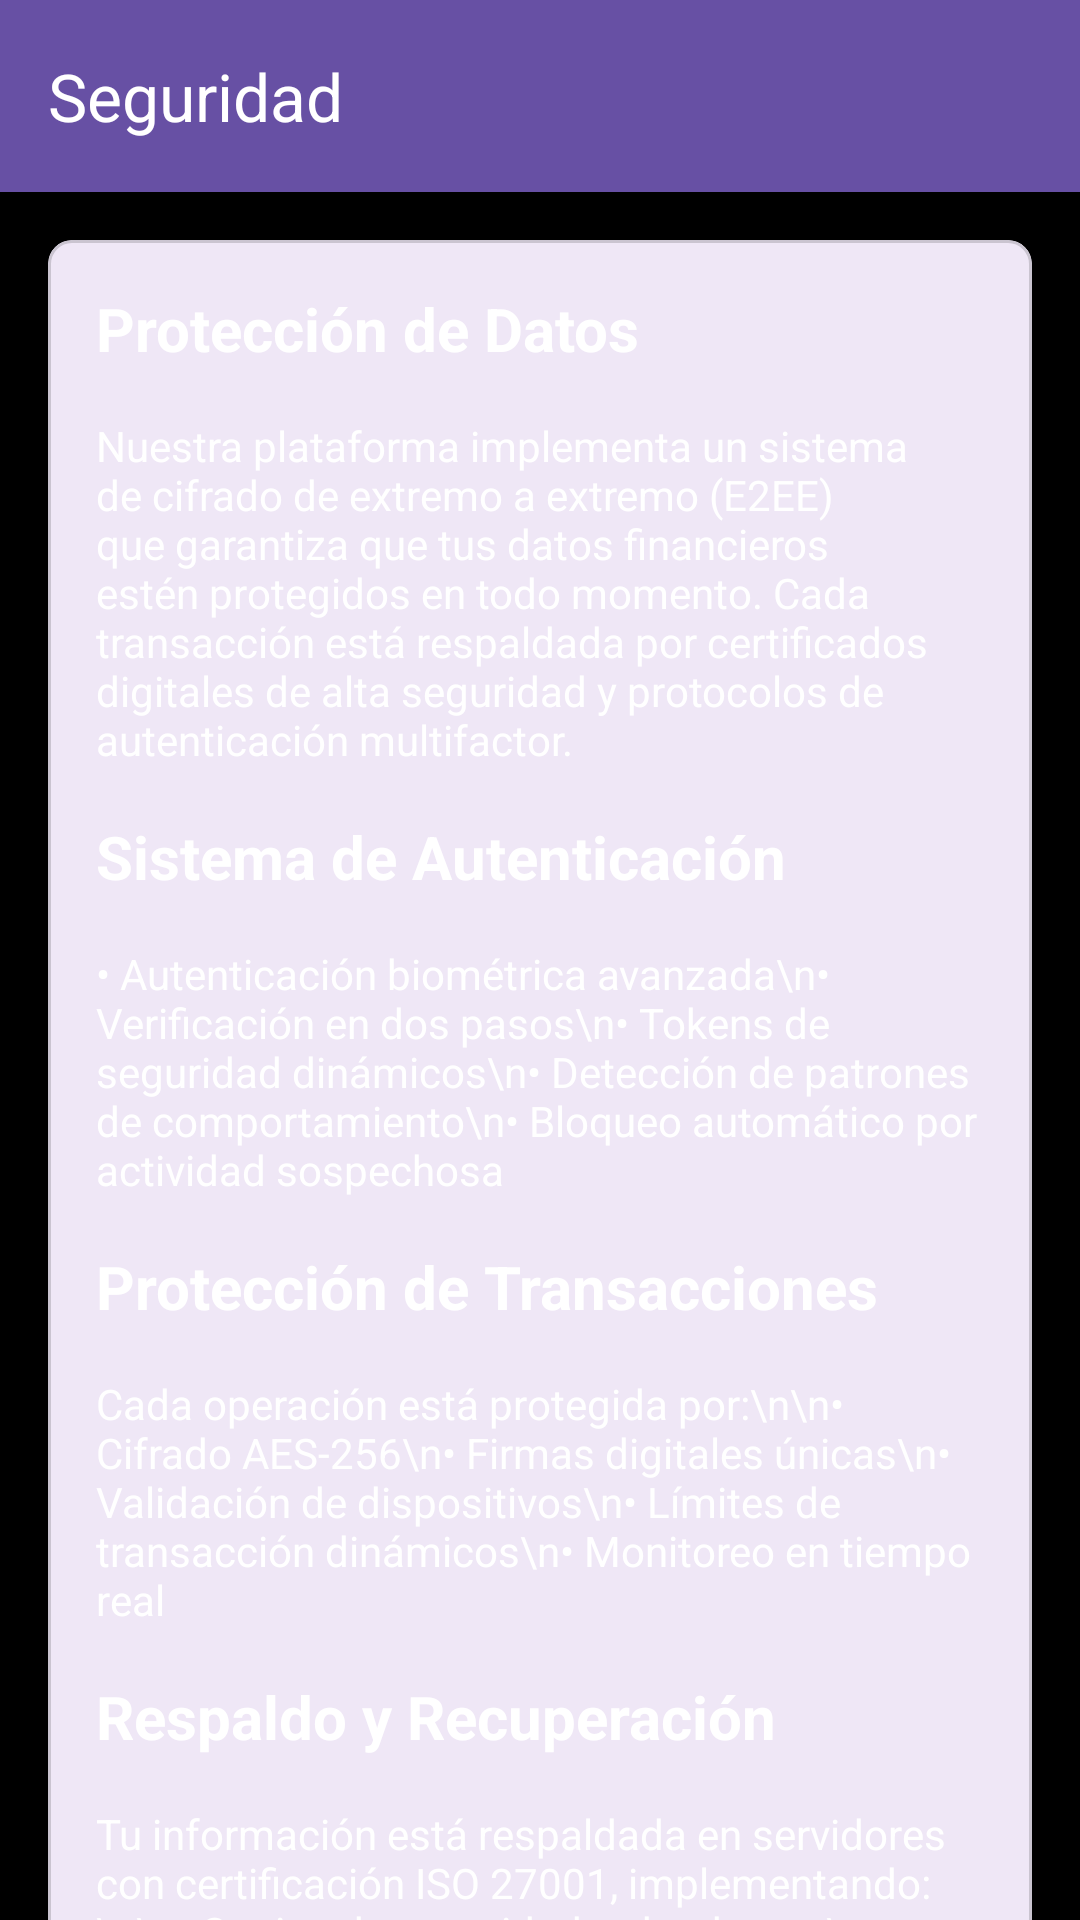

This screen was rendered from an Android layout file. Write that file and the resources it references.
<!-- AndroidManifest.xml: application theme Theme.PAYTRACK -->
<!-- res/layout/activity_security.xml -->
<?xml version="1.0" encoding="utf-8"?>
<androidx.coordinatorlayout.widget.CoordinatorLayout xmlns:android="http://schemas.android.com/apk/res/android"
    xmlns:app="http://schemas.android.com/apk/res-auto"
    android:layout_width="match_parent"
    android:layout_height="match_parent"
    android:background="#000000">

    <com.google.android.material.appbar.AppBarLayout
        android:layout_width="match_parent"
        android:layout_height="wrap_content"
        android:theme="@style/ThemeOverlay.AppCompat.Dark.ActionBar">

        <com.google.android.material.appbar.MaterialToolbar
            android:id="@+id/toolbar"
            android:layout_width="match_parent"
            android:layout_height="?attr/actionBarSize"
            android:background="?attr/colorPrimary"
            app:navigationIcon="@drawable/ic_back"
            app:title="Seguridad"
            app:titleTextColor="@android:color/white" />

    </com.google.android.material.appbar.AppBarLayout>

    <androidx.core.widget.NestedScrollView
        android:layout_width="match_parent"
        android:layout_height="match_parent"
        app:layout_behavior="@string/appbar_scrolling_view_behavior">

        <LinearLayout
            android:layout_width="match_parent"
            android:layout_height="wrap_content"
            android:orientation="vertical"
            android:padding="16dp">

            <com.google.android.material.card.MaterialCardView
                android:layout_width="match_parent"
                android:layout_height="wrap_content"
                android:layout_marginBottom="16dp"
                app:cardCornerRadius="8dp"
                app:cardElevation="4dp">

                <LinearLayout
                    android:layout_width="match_parent"
                    android:layout_height="wrap_content"
                    android:orientation="vertical"
                    android:padding="16dp">

                    <TextView
                        android:layout_width="match_parent"
                        android:layout_height="wrap_content"
                        android:text="Protección de Datos"
                        android:textColor="@color/white"
                        android:textSize="20sp"
                        android:textStyle="bold"
                        android:layout_marginBottom="16dp"/>

                    <TextView
                        android:layout_width="match_parent"
                        android:layout_height="wrap_content"
                        android:text="Nuestra plataforma implementa un sistema de cifrado de extremo a extremo (E2EE) que garantiza que tus datos financieros estén protegidos en todo momento. Cada transacción está respaldada por certificados digitales de alta seguridad y protocolos de autenticación multifactor."
                        android:textColor="@color/white"
                        android:layout_marginBottom="16dp"/>

                    <TextView
                        android:layout_width="match_parent"
                        android:layout_height="wrap_content"
                        android:text="Sistema de Autenticación"
                        android:textColor="@color/white"
                        android:textSize="20sp"
                        android:textStyle="bold"
                        android:layout_marginBottom="16dp"/>

                    <TextView
                        android:layout_width="match_parent"
                        android:layout_height="wrap_content"
                        android:text="• Autenticación biométrica avanzada\n• Verificación en dos pasos\n• Tokens de seguridad dinámicos\n• Detección de patrones de comportamiento\n• Bloqueo automático por actividad sospechosa"
                        android:textColor="@color/white"
                        android:layout_marginBottom="16dp"/>

                    <TextView
                        android:layout_width="match_parent"
                        android:layout_height="wrap_content"
                        android:text="Protección de Transacciones"
                        android:textColor="@color/white"
                        android:textSize="20sp"
                        android:textStyle="bold"
                        android:layout_marginBottom="16dp"/>

                    <TextView
                        android:layout_width="match_parent"
                        android:layout_height="wrap_content"
                        android:text="Cada operación está protegida por:\n\n• Cifrado AES-256\n• Firmas digitales únicas\n• Validación de dispositivos\n• Límites de transacción dinámicos\n• Monitoreo en tiempo real"
                        android:textColor="@color/white"
                        android:layout_marginBottom="16dp"/>

                    <TextView
                        android:layout_width="match_parent"
                        android:layout_height="wrap_content"
                        android:text="Respaldo y Recuperación"
                        android:textColor="@color/white"
                        android:textSize="20sp"
                        android:textStyle="bold"
                        android:layout_marginBottom="16dp"/>

                    <TextView
                        android:layout_width="match_parent"
                        android:layout_height="wrap_content"
                        android:text="Tu información está respaldada en servidores con certificación ISO 27001, implementando:\n\n• Copias de seguridad redundantes\n• Centros de datos geográficamente distribuidos\n• Protocolos de recuperación de emergencia\n• Auditorías de seguridad periódicas"
                        android:textColor="@color/white"/>

                </LinearLayout>

            </com.google.android.material.card.MaterialCardView>

        </LinearLayout>

    </androidx.core.widget.NestedScrollView>

</androidx.coordinatorlayout.widget.CoordinatorLayout>
<!-- resources referenced by this layout -->
<resources>
  <color name="white">#FFFFFFFF</color>
  <style name="Theme.PAYTRACK" parent="Base.Theme.PAYTRACK" />
  <style name="Base.Theme.PAYTRACK" parent="Theme.Material3.DayNight.NoActionBar">
          
          
      </style>
</resources>
